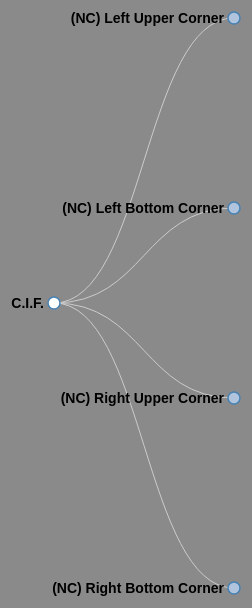
D3 v3 page, settled after 480 driven frames (8 s of simulated time); the page loaded 1 data file(s).


let chipData = null;

/* ✅ FORCE LOAD ONE FILE */
window.addEventListener('DOMContentLoaded', () => {
  fetch('arf.json?v=' + Date.now())
    .then(res => {
      if (!res.ok) throw new Error("Failed to load arf.json");
      return res.json();
    })
    .then(data => {
      chipData = data;
      console.log("✅ CHIP JSON LOADED");
    })
    .catch(err => {
      console.error("❌ JSON LOAD ERROR:", err);
      document.getElementById('json-search-results').innerHTML =
        "<p style='color:red;'>Error loading arf.json</p>";
    });
});

/* ✅ SAFE RECURSIVE SEARCH */
function searchNodes(node, term, path, results) {
  if (!node) return;

  const currentName = node.name || '';
  const currentPath = path ? path + ' > ' + currentName : currentName;

  const haystack = (
    (node.name || '') + ' ' +
    (node.url || '') + ' ' +
    (node.note || '')
  ).toLowerCase();

  if (haystack.includes(term)) {
    results.push({
      path: currentPath,
      url: node.url || null
    });
  }

  if (Array.isArray(node.children)) {
    node.children.forEach(child =>
      searchNodes(child, term, currentPath, results)
    );
  }
}

/* ✅ MAIN SEARCH */
function searchJson() {
  const input = document.getElementById('searchInput');
  const resultsContainer = document.getElementById('json-search-results');
  const term = input.value.trim().toLowerCase();

  if (!chipData) {
    resultsContainer.innerHTML = "<p>JSON not loaded yet...</p>";
    return;
  }

  if (!term) {
    resultsContainer.innerHTML = `
      <div class="json-search-heading">Chip Search</div>
      <p>Type a keyword above to search all names and URLs.</p>
    `;
    return;
  }

  const results = [];

  if (Array.isArray(chipData)) {
    chipData.forEach(root => searchNodes(root, term, '', results));
  } else {
    searchNodes(chipData, term, '', results);
  }

  if (results.length === 0) {
    resultsContainer.innerHTML = `
      <div class="json-search-heading">Chip Search</div>
      <p>No matches found for "<strong>${term}</strong>".</p>
    `;
    return;
  }

  resultsContainer.innerHTML = results.map(r =>
    `<div style="margin-bottom:8px;">
      <span class="path-label">${r.path}</span>
      ${r.url ? `<br><a href="${r.url}" target="_blank">${r.url}</a>` : ''}
    </div>`
  ).join('');
}

// ── arf.js
/* Created by Justin Nordine, edited by Katelyn Rogers with the assistance of Chat GPT */

var margin = [20, 120, 20, 140],
    width = 1280 - margin[1] - margin[3],
    height = 800 - margin[0] - margin[2],
    i = 0,
    duration = 1250,
    root;

var tree = d3.layout.tree()
    .size([height, width]);

var diagonal = d3.svg.diagonal()
    .projection(function(d) { return [d.y, d.x]; });

var vis = d3.select("#body").append("svg:svg")
    .attr("width", width + margin[1] + margin[3])
    .attr("height", height + margin[0] + margin[2])
  .append("svg:g")
    .attr("transform", "translate(" + margin[3] + "," + margin[0] + ")");

d3.json("arf.json", function(json) {
  root = json;
  root.x0 = height / 2;
  root.y0 = 0;

  function collapse(d) {
    if (d.children) {
      d._children = d.children;
      d._children.forEach(collapse);
      d.children = null;
    }
  }

/*  function toggleAll(d) {
    if (d.children) {
      d.children.forEach(toggleAll);
      toggle(d);
    }
  } */
  root.children.forEach(collapse);
  update(root);
});

function update(source) {
  // var duration = d3.event && d3.event.altKey ? 5000 : 500;

  // Compute the new tree layout.
  var nodes = tree.nodes(root).reverse();

  // Normalize for fixed-depth.
  nodes.forEach(function(d) { d.y = d.depth * 180; });

  // Update the nodes…
  var node = vis.selectAll("g.node")
      .data(nodes, function(d) { return d.id || (d.id = ++i); });

  // Enter any new nodes at the parent's previous position.
  var nodeEnter = node.enter().append("svg:g")
      .attr("class", "node")
      .attr("transform", function(d) { return "translate(" + source.y0 + "," + source.x0 + ")"; })
      .on("click", function(d) { toggle(d); update(d); });

  nodeEnter.append("svg:circle")
      .attr("r", 1e-6)
      .style("fill", function(d) { return d._children ? "lightsteelblue" : "#fff"; });

  nodeEnter.append('a')
      .attr("target", "_blank")
      .attr('xlink:href', function(d) { return d.url; })
      .append("svg:text")
      .attr("x", function(d) { return d.children || d._children ? -10 : 10; })
      .attr("dy", ".35em")
      .attr("text-anchor", function(d) { return d.children || d._children ? "end" : "start"; })
      .text(function(d) { return d.name; })
      .style("fill: rgb(0, 0, 0)", function(d) { return d.free ? 'black' : '#999'; })
      .style("fill-opacity", 1e-6);

  nodeEnter.append("svg:title")
    .text(function(d) {
      return d.description;
    });

  // Transition nodes to their new position.
  var nodeUpdate = node.transition()
      .duration(duration)
      .attr("transform", function(d) { return "translate(" + d.y + "," + d.x + ")"; });

  nodeUpdate.select("circle")
      .attr("r", 6)
      .style("fill", function(d) { return d._children ? "lightsteelblue" : "#fff"; });

  nodeUpdate.select("text")
      .style("fill-opacity", 1);

  // Transition exiting nodes to the parent's new position.
  var nodeExit = node.exit().transition()
      .duration(duration)
      .attr("transform", function(d) { return "translate(" + source.y + "," + source.x + ")"; })
      .remove();

  nodeExit.select("circle")
      .attr("r", 1e-6);

  nodeExit.select("text")
      .style("fill-opacity", 1e-6);

  // Update the links…
  var link = vis.selectAll("path.link")
      .data(tree.links(nodes), function(d) { return d.target.id; });

  // Enter any new links at the parent's previous position.
  link.enter().insert("svg:path", "g")
      .attr("class", "link")
      .attr("d", function(d) {
        var o = {x: source.x0, y: source.y0};
        return diagonal({source: o, target: o});
      })
    .transition()
      .duration(duration)
      .attr("d", diagonal);

  // Transition links to their new position.
  link.transition()
      .duration(duration)
      .attr("d", diagonal);

  // Transition exiting nodes to the parent's new position.
  link.exit().transition()
      .duration(duration)
      .attr("d", function(d) {
        var o = {x: source.x, y: source.y};
        return diagonal({source: o, target: o});
      })
      .remove();

  // Stash the old positions for transition.
  nodes.forEach(function(d) {
    d.x0 = d.x;
    d.y0 = d.y;
  });
}

// Toggle children.
function toggle(d) {
  if (d.children) {
    d._children = d.children;
    d.children = null;
  } else {
    d.children = d._children;
    d._children = null;
  }
}







### data: arf.json
{
 "name": "C.I.F.",
 "_comment": "Created by Justin Nordine, edited by Kat…",
 "type": "folder",
 "children": [
  {
   "name": "(NC) Left Upper Corner",
   "type": "folder",
   "children": [
    "{... 3 keys}",
    "{... 3 keys}",
    "{... 3 keys}",
    "{... 3 keys}",
    "{... 3 keys}",
    "{... 3 keys}",
    "{... 3 keys}",
    "{... 3 keys}"
   ]
  },
  {
   "name": "(NC) Left Bottom Corner",
   "type": "folder",
   "children": [
    "{... 3 keys}",
    "{... 3 keys}",
    "{... 3 keys}",
    "{... 3 keys}",
    "{... 3 keys}",
    "{... 3 keys}",
    "{... 3 keys}",
    "{... 3 keys}"
   ]
  },
  {
   "name": "(NC) Right Upper Corner",
   "type": "folder",
   "children": [
    "{... 3 keys}",
    "{... 3 keys}",
    "{... 3 keys}",
    "{... 3 keys}",
    "{... 3 keys}",
    "{... 3 keys}",
    "{... 3 keys}",
    "{... 3 keys}"
   ]
  },
  {
   "name": "(NC) Right Bottom Corner",
   "type": "folder",
   "children": [
    "{... 3 keys}",
    "{... 3 keys}",
    "{... 3 keys}",
    "{... 3 keys}",
    "{... 3 keys}",
    "{... 3 keys}",
    "{... 3 keys}",
    "{... 3 keys}"
   ]
  }
 ]
}